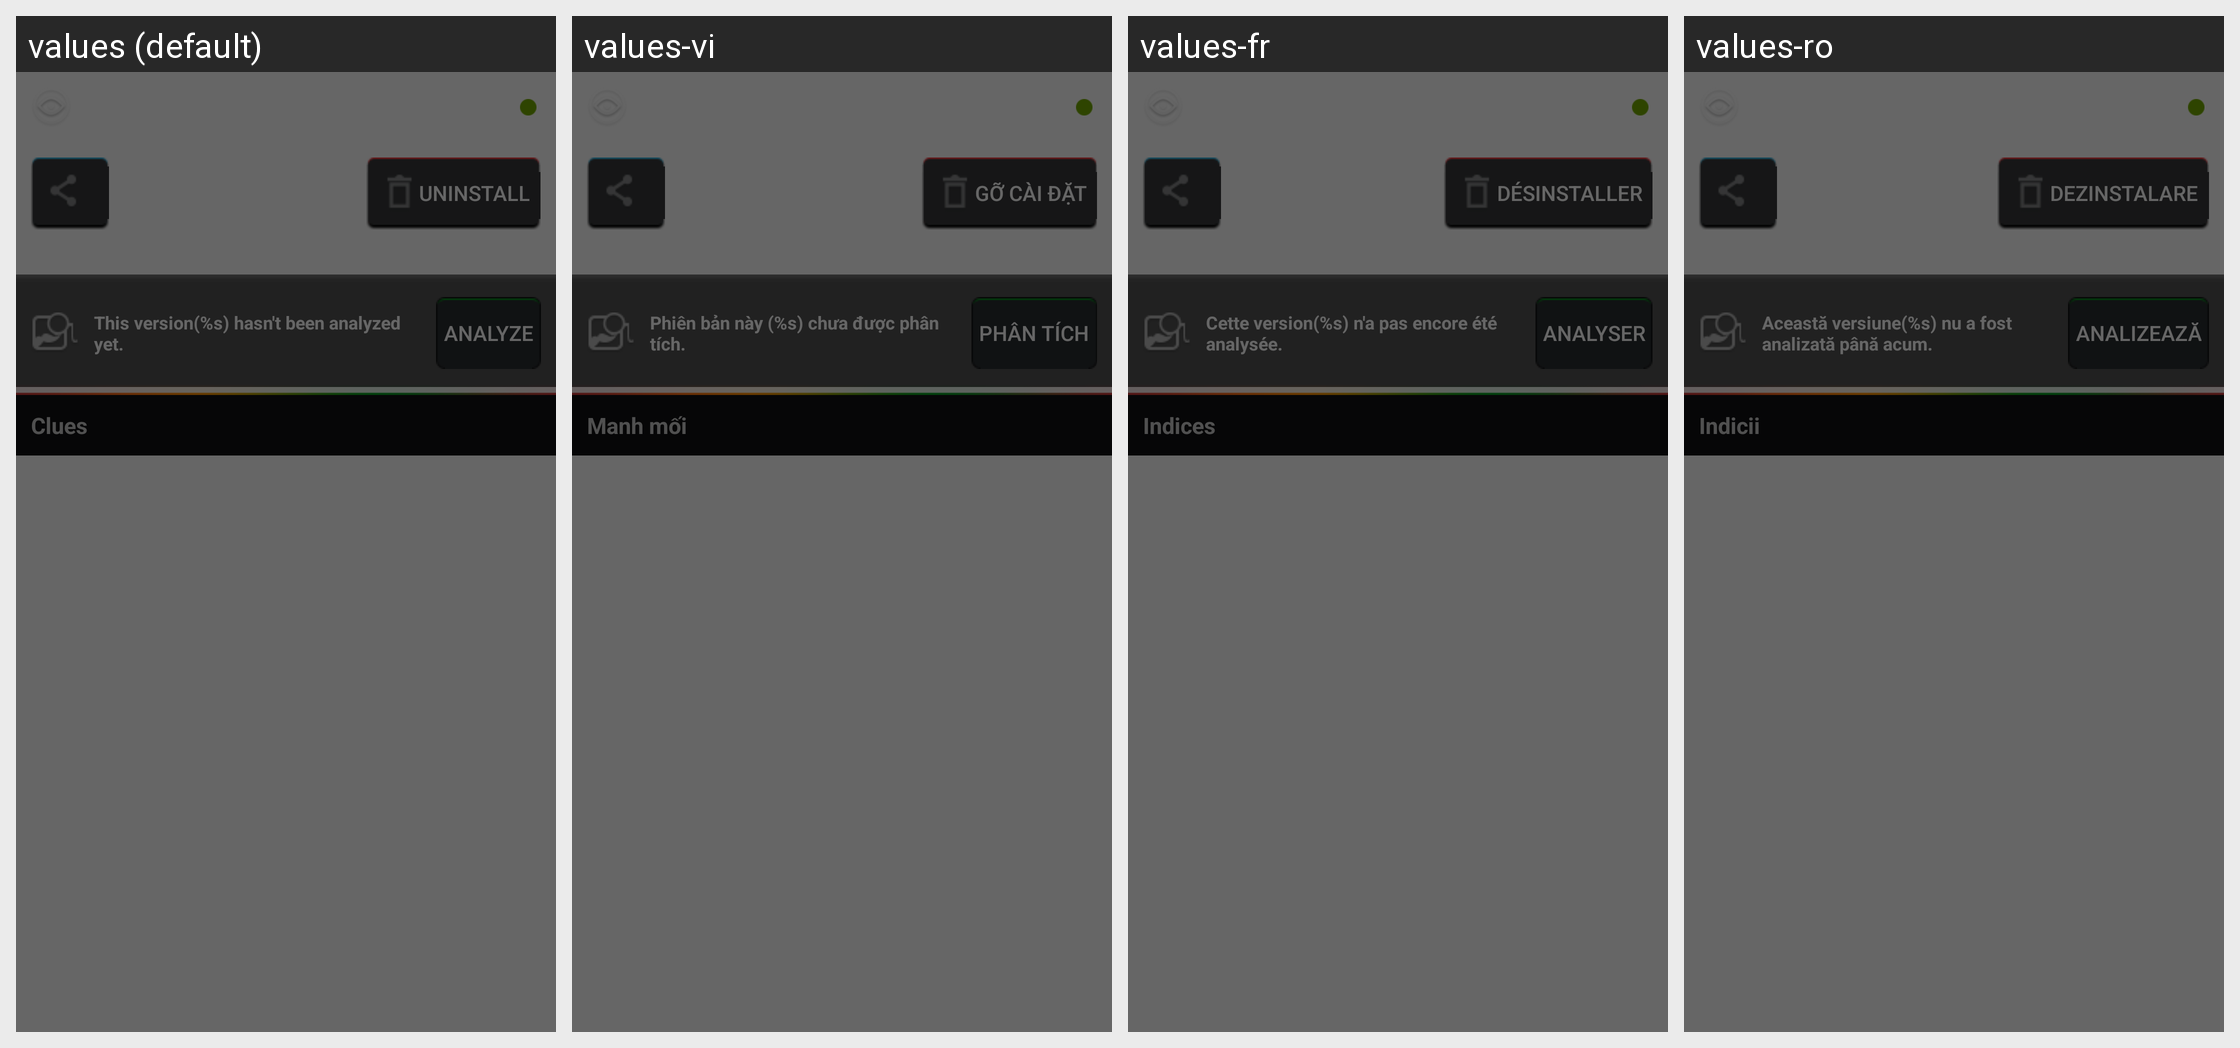

The Android screen above is rendered under several locales of the same app. Produce the string resources it draws, with the default and per-locale values.
Android screen res/layout/appdetails_fragment.xml rendered under 4 locales, left to right: values (default), values-vi, values-fr, values-ro. Device: Nexus 5 (rendered at 1080×1920; each locale shown at half size, 540×960, under a caption strip naming it); theme Theme.MaterialComponents.DayNight.NoActionBar.
Other locales in the repository, not shown: values-br, values-de, values-es, values-hi, values-hu, values-it, values-iw, values-ko, values-pl, values-pt, values-pt-rBR, values-ru, values-uk.
Strings drawn on this screen, with the default value and each locale's value (text and hints the layout hard-codes, and strings that could not be matched under every locale, appear in the picture but are not listed):

uninstall
  values: Uninstall
  values-vi: Gỡ cài đặt
  values-fr: Désinstaller
  values-ro: Dezinstalare

analyze
  values: Analyze
  values-vi: Phân tích
  values-fr: Analyser
  values-ro: Analizează

app_not_analyzed
  values: This version(%s) hasn't been analyzed yet.
  values-vi: Phiên bản này (%s) chưa được phân tích.
  values-fr: Cette version(%s) n'a pas encore été analysée.
  values-ro: Această versiune(%s) nu a fost analizată până acum.

appdetails_clues_header
  values: Clues
  values-vi: Manh mối
  values-fr: Indices
  values-ro: Indicii
